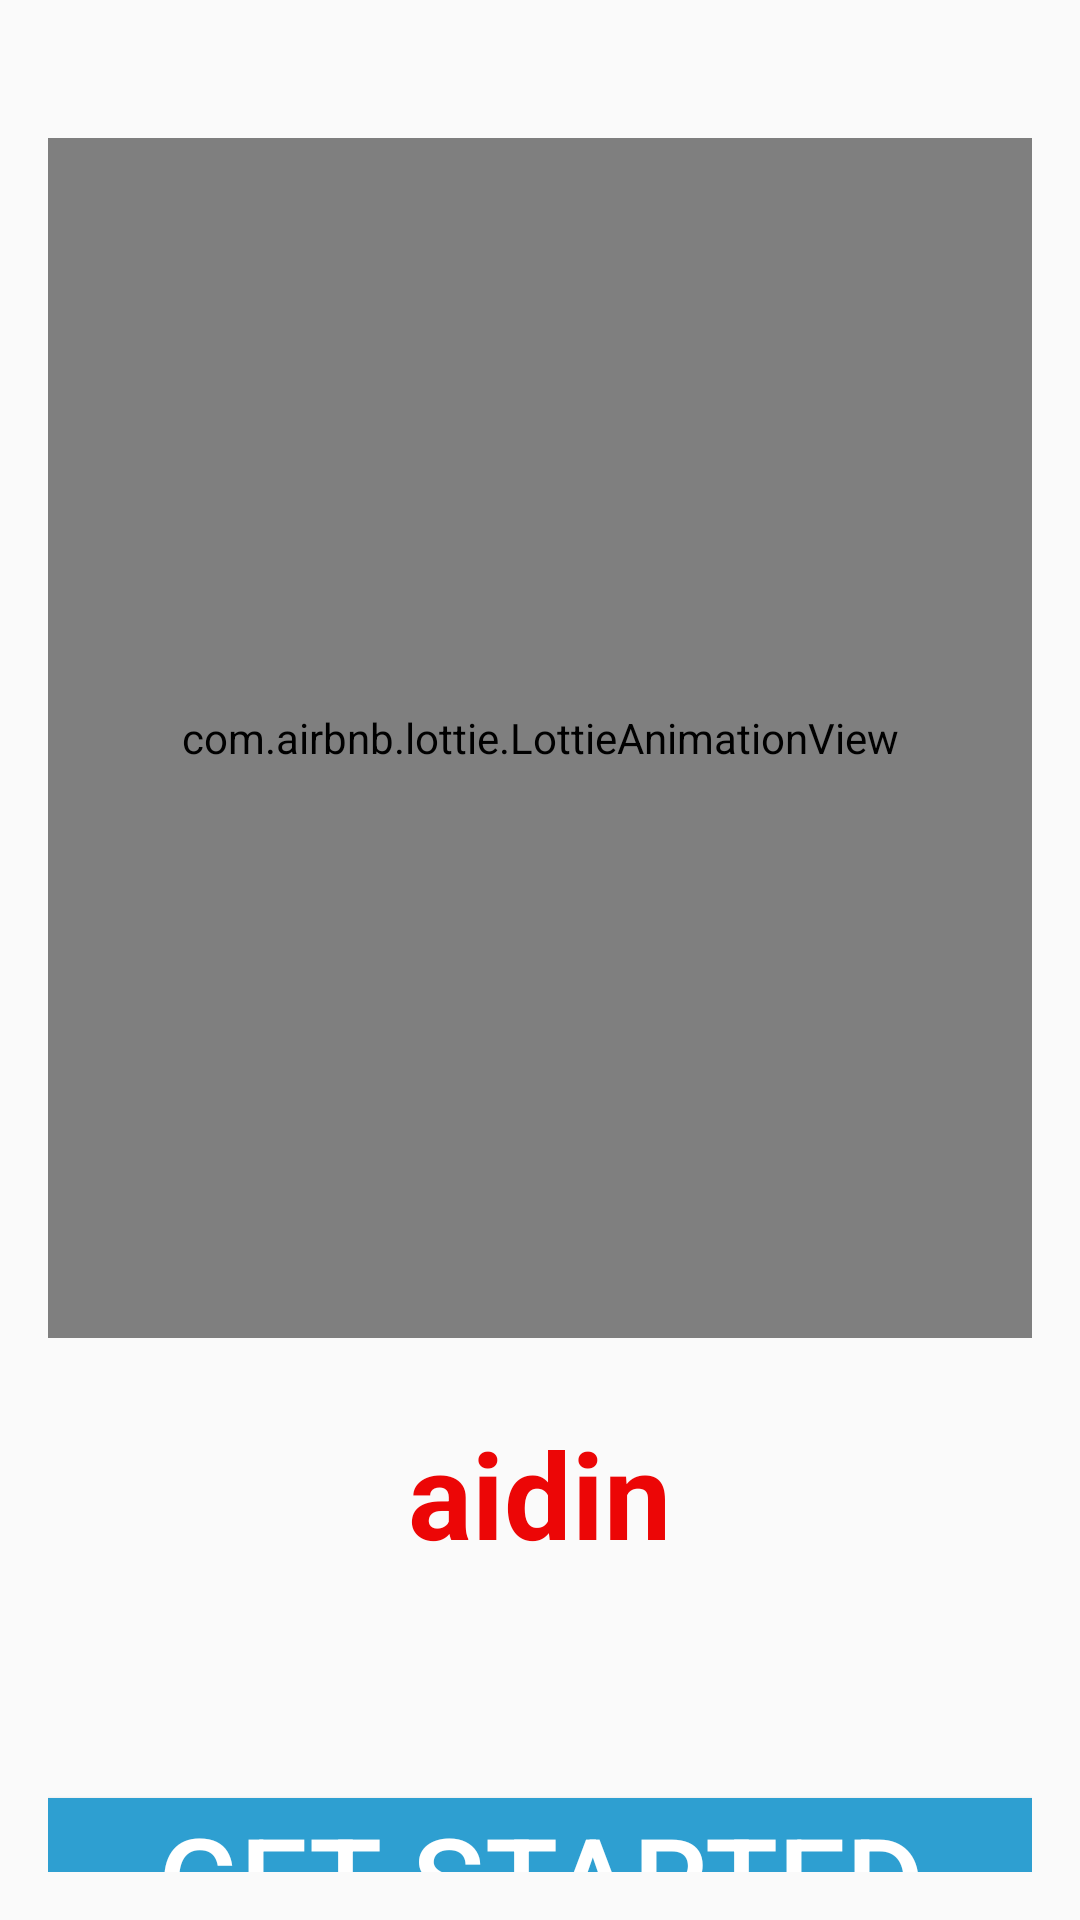

Produce the Android XML layout that renders to this screen, including the resource entries it uses.
<!-- AndroidManifest.xml: application theme AppTheme -->
<!-- res/layout/fragment_board.xml -->
<?xml version="1.0" encoding="utf-8"?>
<LinearLayout xmlns:android="http://schemas.android.com/apk/res/android"
    xmlns:app="http://schemas.android.com/apk/res-auto"
    xmlns:tools="http://schemas.android.com/tools"
    android:layout_width="match_parent"
    android:layout_height="match_parent"
    android:padding="16dp"
    android:orientation="vertical"
    android:gravity="center_horizontal"
    tools:context=".ui.onBoard.BoardFragment">



    <com.airbnb.lottie.LottieAnimationView
        android:id="@+id/lottie_json"
        android:layout_width="match_parent"
        android:layout_height="400dp"
        app:lottie_rawRes="@raw/facebook"
        app:lottie_loop="true"
        android:layout_marginTop="30dp"
        app:lottie_autoPlay="true"
        />

    <TextView
        android:id="@+id/main_text"
        android:textSize="40sp"
        android:textColor="#EC0606"
        android:textStyle="bold"
        android:layout_width="wrap_content"
        android:layout_height="wrap_content"
        android:textAlignment="center"
        android:layout_margin="25dp"
        android:text="aidin" />


    <Button
        android:id="@+id/button_Getstart"
        android:layout_width="match_parent"
        android:layout_height="wrap_content"
        android:text="Get Started"
        android:textColor="#FFFFFF"
        android:background="#2E9FD1"
        android:layout_marginTop="50dp"
        android:textSize="40sp" />

</LinearLayout>
<!-- resources referenced by this layout -->
<resources>
  <style name="AppTheme" parent="Theme.AppCompat.Light.DarkActionBar">
          
          <item name="colorPrimary">@color/colorPrimary</item>
          <item name="colorPrimaryDark">@color/colorPrimaryDark</item>
          <item name="colorAccent">@color/colorAccent</item>
      </style>
  <color name="colorPrimary">#6200EE</color>
  <color name="colorPrimaryDark">#3700B3</color>
  <color name="colorAccent">#03DAC5</color>
</resources>
